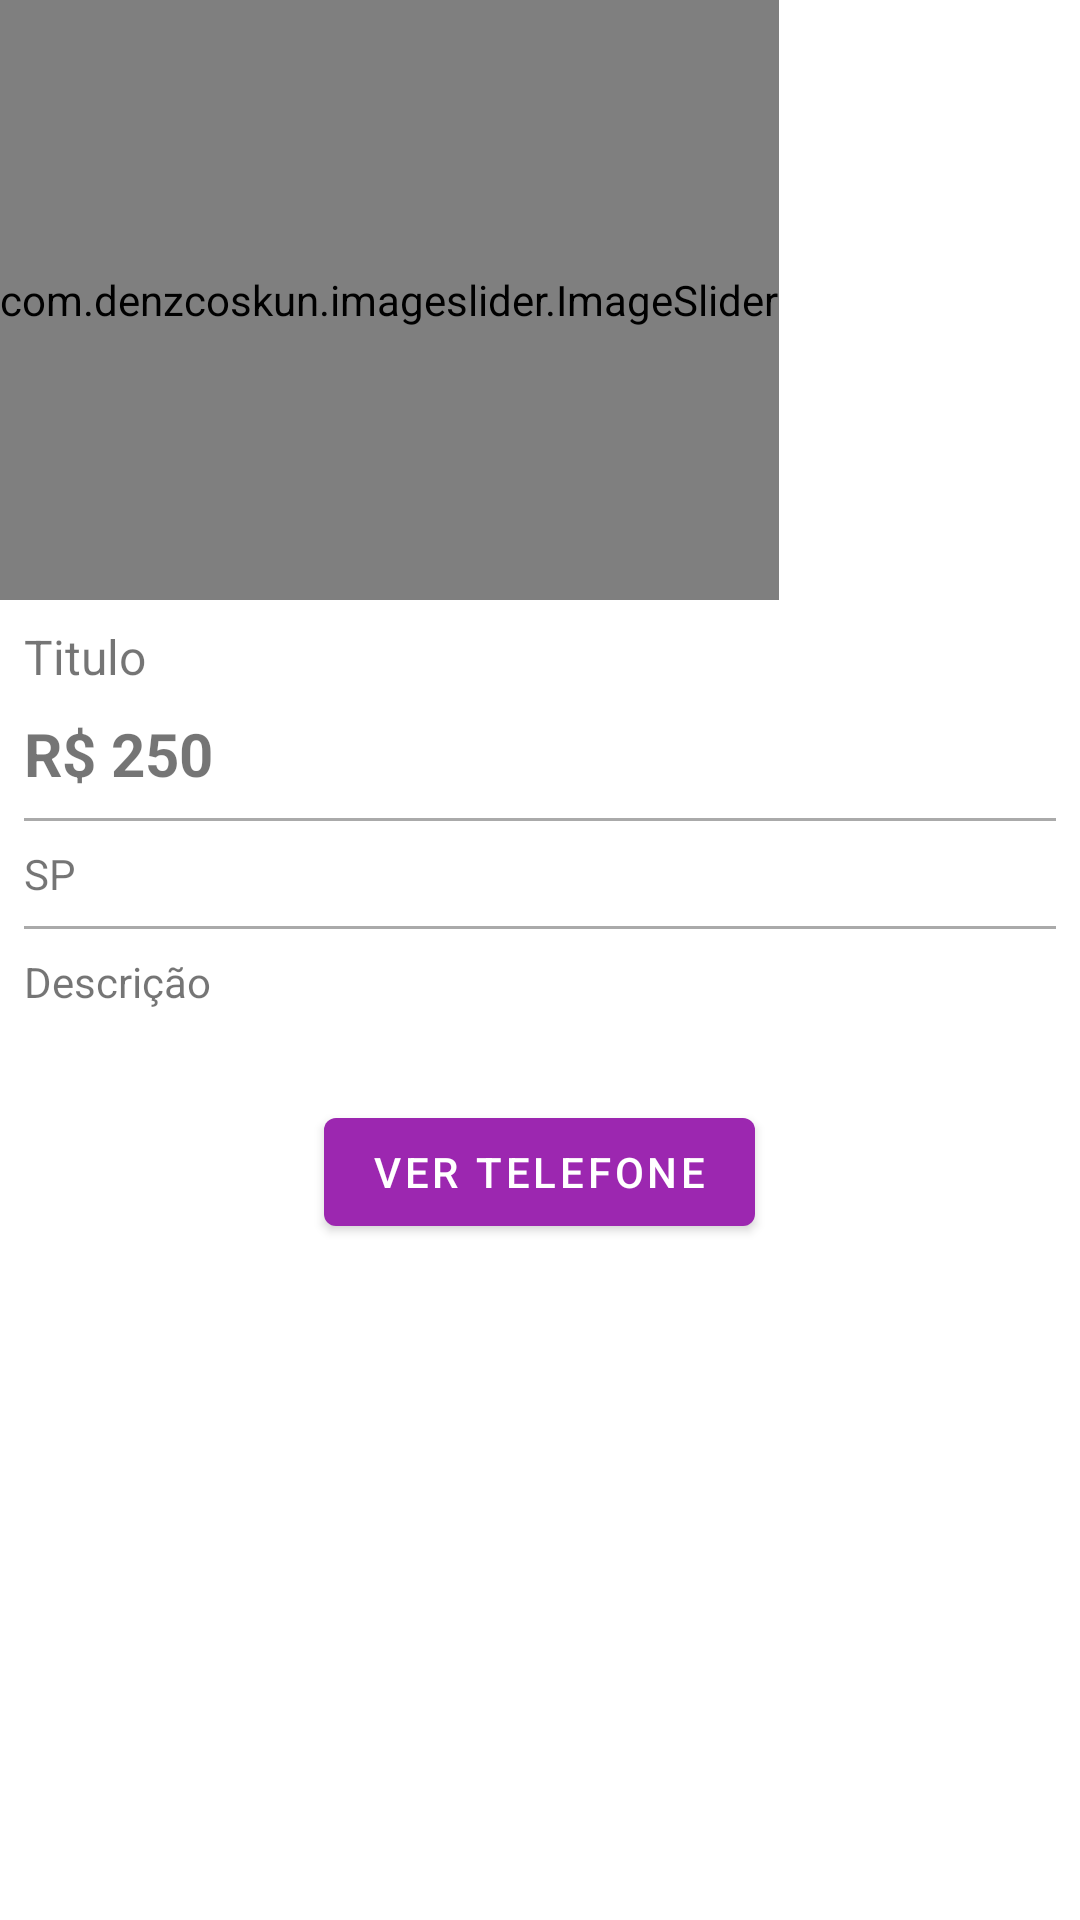

Reconstruct the res/layout file that produces this screen, plus the resources it refers to.
<!-- AndroidManifest.xml: activity theme Theme.Olx.CadastroAnuncio -->
<!-- res/layout/activity_detalhes_produto.xml -->
<?xml version="1.0" encoding="utf-8"?>
<LinearLayout xmlns:android="http://schemas.android.com/apk/res/android"
    xmlns:app="http://schemas.android.com/apk/res-auto"
    xmlns:tools="http://schemas.android.com/tools"
    android:layout_width="match_parent"
    android:layout_height="match_parent"
    android:orientation="vertical"
    tools:context=".activity.DetalhesProdutoActivity">

    <com.denzcoskun.imageslider.ImageSlider
        android:id="@+id/image_slider"
        android:layout_width="wrap_content"
        android:layout_height="200dp"
        app:iss_auto_cycle="true"
        app:iss_title_background="@android:color/transparent"
        app:iss_period="1000"
        app:iss_delay="0"/>


    <TextView
        android:id="@+id/textTituloDetalhe"
        android:layout_width="match_parent"
        android:layout_height="wrap_content"
        android:layout_marginStart="8dp"
        android:layout_marginTop="8dp"
        android:layout_marginEnd="8dp"
        android:text="Titulo"
        android:textSize="16sp"
        tools:ignore="HardcodedText" />

    <TextView
        android:id="@+id/textPrecoDetalhe"
        android:layout_width="match_parent"
        android:layout_height="wrap_content"
        android:text="R$ 250"
        android:textSize="20sp"
        android:layout_marginTop="8dp"
        android:layout_marginStart="8dp"
        android:layout_marginEnd="8dp"
        android:textStyle="bold"
        tools:ignore="HardcodedText" />

    <View
        android:background="@android:color/darker_gray"
        android:layout_width="match_parent"
        android:layout_marginTop="8dp"
        android:layout_marginStart="8dp"
        android:layout_marginEnd="8dp"
        android:layout_height="1dp"/>

    <TextView
        android:id="@+id/textEstadoDetalhe"
        android:layout_width="match_parent"
        android:layout_height="wrap_content"
        android:text="SP"
        android:layout_marginTop="8dp"
        android:layout_marginStart="8dp"
        android:layout_marginEnd="8dp"
        tools:ignore="HardcodedText"
        app:drawableLeftCompat="@drawable/ic_location" />

    <View
        android:background="@android:color/darker_gray"
        android:layout_width="match_parent"
        android:layout_marginTop="8dp"
        android:layout_marginStart="8dp"
        android:layout_marginEnd="8dp"
        android:layout_height="1dp"/>
    
    <TextView
        android:id="@+id/textDescricaoDetalhe"
        android:layout_width="match_parent"
        android:layout_height="wrap_content"
        android:text="Descrição"
        android:layout_marginTop="8dp"
        android:layout_marginStart="8dp"
        android:layout_marginEnd="8dp"
        tools:ignore="HardcodedText" />

    <Button
        android:id="@+id/verTelefone"
        android:layout_width="wrap_content"
        android:layout_height="wrap_content"
        android:layout_gravity="center"
        android:layout_marginTop="30dp"
        android:text="VER TELEFONE"
        tools:ignore="HardcodedText" />

</LinearLayout>
<!-- resources referenced by this layout -->
<resources>
  <style name="Theme.Olx.CadastroAnuncio" parent="Theme.MaterialComponents.Light.DarkActionBar">
          <item name="colorPrimaryDark">@color/roxo_escuro</item>
          <item name="colorPrimary">@color/roxo_claro</item>
          <item name="colorAccent">@color/accent</item>
          <item name="android:windowBackground">@color/white</item>
      </style>
  <color name="roxo_escuro">#7B1FA2</color>
  <color name="roxo_claro">#9C27B0</color>
  <color name="accent">#FF5722</color>
  <color name="white">#FFFFFFFF</color>
</resources>
